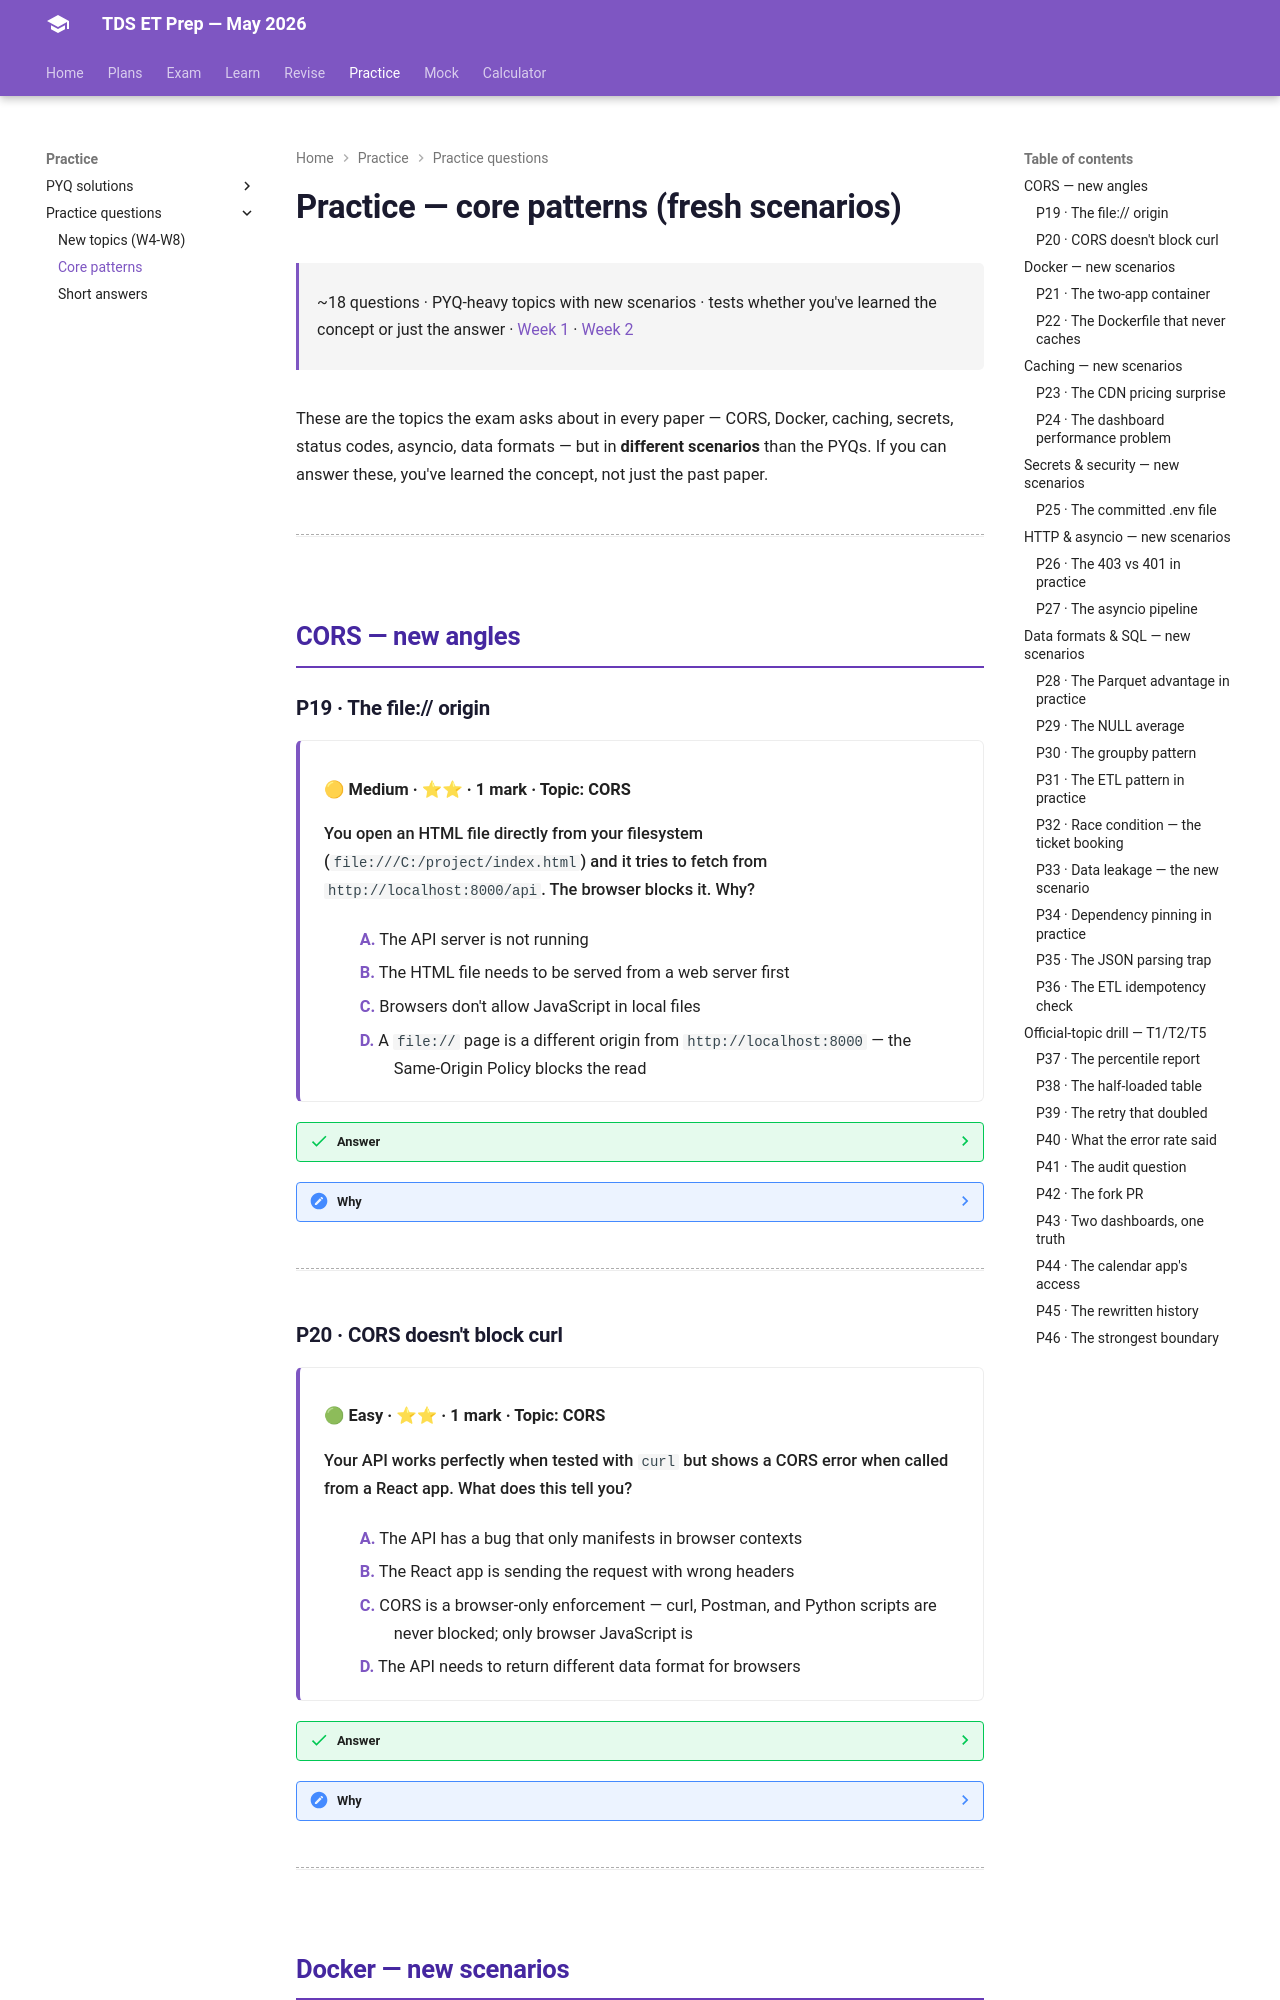

repository: HypeMonk/tds-et-prep · page: practice/core-patterns/index.html · generator: mkdocs

# Practice — core patterns (fresh scenarios)

<div class="tx-meta" markdown>

~18 questions · PYQ-heavy topics with new scenarios · tests whether you've learned the concept or just the answer · [Week 1](../weeks/week-1.md) · [Week 2](../weeks/week-2.md)

</div>

These are the topics the exam asks about in every paper — CORS, Docker, caching, secrets, status codes, asyncio, data formats — but in **different scenarios** than the PYQs. If you can answer these, you've learned the concept, not just the past paper.

---

## CORS — new angles

### P19 · The file:// origin

<div class="tx-question" markdown>

**🟡 Medium · ⭐⭐ · 1 mark · Topic: CORS**

You open an HTML file directly from your filesystem (`file:///C:/project/index.html`) and it tries to fetch from `http://localhost:8000/api`. The browser blocks it. Why?

- **A.** The API server is not running
- **B.** The HTML file needs to be served from a web server first
- **C.** Browsers don't allow JavaScript in local files
- **D.** A `file://` page is a different origin from `http://localhost:8000` — the Same-Origin Policy blocks the read

</div>

??? success "Answer"
    **D** — A `file://` page is a different origin from `http://localhost:8000` — the Same-Origin Policy blocks the read.

??? note "Why"
    Origin = scheme + host + port. `file://` has a different **scheme** from
    `http://` — so they're different origins even though both are "on your
    computer." The fix: serve the HTML from a local server (making the scheme
    match), or add CORS headers on the backend. This is the T1-FN Q18 scenario
    with the mechanism named.

    → [W2 — CORS](../weeks/week-2.md#cors-the-most-tested-concept-in-the-corpus)

---

### P20 · CORS doesn't block curl

<div class="tx-question" markdown>

**🟢 Easy · ⭐⭐ · 1 mark · Topic: CORS**

Your API works perfectly when tested with `curl` but shows a CORS error when called from a React app. What does this tell you?

- **A.** The API has a bug that only manifests in browser contexts
- **B.** The React app is sending the request with wrong headers
- **C.** CORS is a browser-only enforcement — curl, Postman, and Python scripts are never blocked; only browser JavaScript is
- **D.** The API needs to return different data format for browsers

</div>

??? success "Answer"
    **C** — CORS is a browser-only enforcement — curl is never blocked.

??? note "Why"
    The Same-Origin Policy is implemented in the **browser's JavaScript engine**.
    curl doesn't run JavaScript, doesn't have an origin, and doesn't enforce the
    policy. Your API may be working perfectly — it's the browser's *read* of the
    response that's refused. This distinction is the difference between debugging
    the server (wrong) and adding the CORS header (right).

    → [W2 — CORS wrong belief](../topics/docker-deployment.md)

---

## Docker — new scenarios
